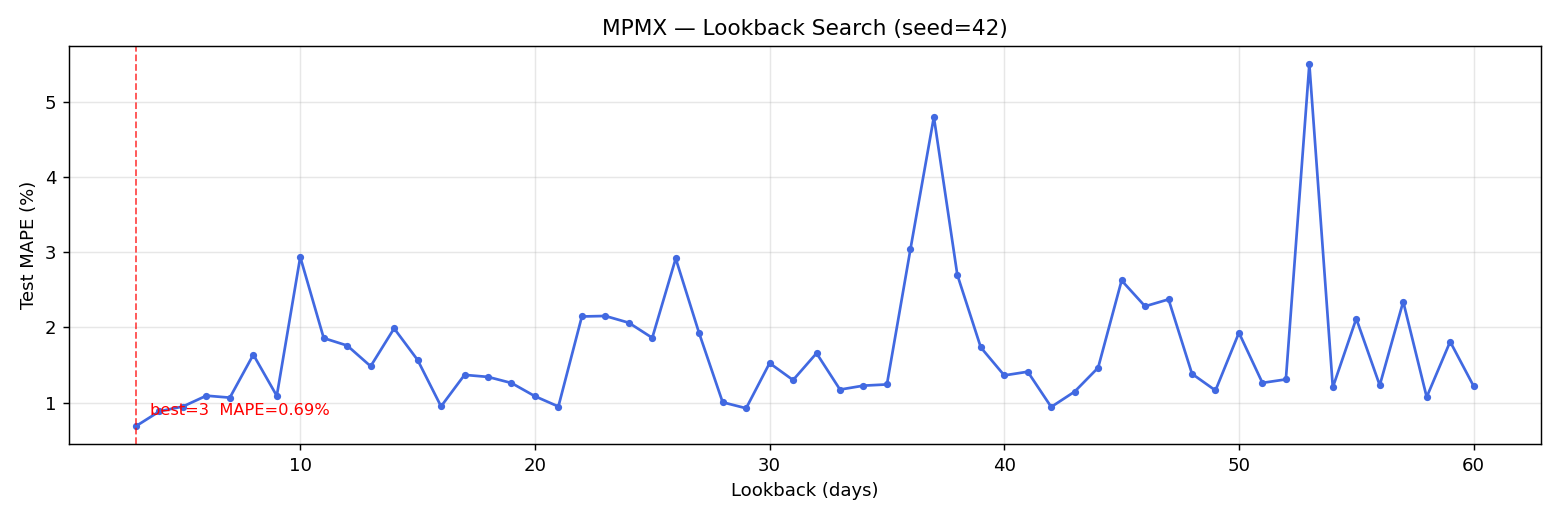

Data behind this chart, as committed beside it:
lookback, mape_pct, mae_idr, rmse_idr, train_seq, test_seq
3, 0.6888, 6.88, 11.34, 958, 241
4, 0.8857, 8.8, 13.3, 957, 241
5, 0.9496, 9.47, 14.87, 956, 241
6, 1.093, 11.0, 17.62, 955, 241
7, 1.068, 10.71, 17.47, 954, 241
8, 1.639, 16.41, 22.96, 953, 241
9, 1.091, 10.99, 17.57, 952, 241
10, 2.937, 29.27, 35.41, 951, 241
11, 1.859, 18.67, 26.21, 950, 241
12, 1.76, 17.61, 23.72, 949, 241
13, 1.485, 14.94, 22.12, 948, 241
14, 1.988, 20.02, 28.16, 947, 241
15, 1.569, 15.76, 22.69, 946, 241
16, 0.9511, 9.53, 14.84, 945, 241
17, 1.37, 13.74, 21.46, 944, 241
18, 1.343, 13.53, 20.7, 943, 241
19, 1.262, 12.68, 18.76, 942, 241
20, 1.086, 10.91, 16.34, 941, 241
21, 0.9494, 9.53, 15.0, 940, 241
22, 2.146, 21.59, 29.89, 939, 241
23, 2.153, 21.51, 27.84, 938, 241
24, 2.063, 20.7, 27.91, 937, 241
25, 1.862, 18.73, 26.45, 936, 241
26, 2.917, 29.08, 35.11, 935, 241
27, 1.922, 19.27, 26.26, 934, 241
28, 1.006, 10.1, 15.75, 933, 241
29, 0.9265, 9.32, 14.93, 932, 241
30, 1.527, 15.3, 21.24, 931, 241
31, 1.301, 13.06, 18.87, 930, 241
32, 1.658, 16.69, 24.28, 929, 241
33, 1.175, 11.81, 17.96, 928, 241
34, 1.227, 12.36, 19.79, 927, 241
35, 1.243, 12.52, 19.28, 926, 241
36, 3.038, 30.3, 36.67, 925, 241
37, 4.798, 47.62, 52.84, 924, 241
38, 2.699, 26.98, 33.96, 923, 241
39, 1.735, 17.4, 23.91, 922, 241
40, 1.363, 13.7, 20.3, 921, 241
41, 1.412, 14.23, 21.54, 920, 241
42, 0.9436, 9.44, 14.49, 919, 241
43, 1.148, 11.55, 18.16, 918, 241
44, 1.466, 14.75, 21.94, 917, 241
45, 2.625, 26.25, 33.22, 916, 241
46, 2.282, 22.96, 31.78, 915, 241
47, 2.374, 23.88, 32.63, 914, 241
48, 1.384, 13.97, 21.77, 913, 241
49, 1.163, 11.68, 18.38, 912, 241
50, 1.93, 19.32, 25.53, 911, 241
51, 1.264, 12.72, 19.44, 910, 241
52, 1.31, 13.14, 20.5, 909, 241
53, 5.502, 54.65, 60.43, 908, 241
54, 1.204, 12.12, 18.6, 907, 241
55, 2.118, 21.19, 27.67, 906, 241
56, 1.232, 12.37, 18.45, 905, 241
57, 2.344, 23.38, 29.12, 904, 241
58, 1.075, 10.8, 17.09, 903, 241
59, 1.812, 18.08, 23.02, 902, 241
60, 1.221, 12.27, 19.54, 901, 241
